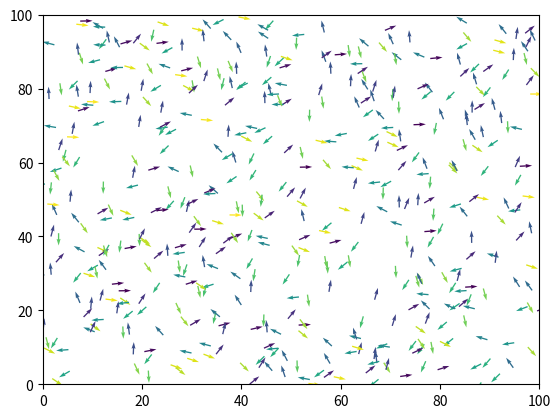

Write Python code to recreate this figure.

import numpy as np
from scipy.spatial import distance_matrix
from scipy.interpolate import RegularGridInterpolator
from matplotlib.animation import FuncAnimation
import matplotlib.pyplot as plt
import time

np.random.seed(int(time.time()))

def init_weights(box_size, grid_res):
    W = np.random.randn(grid_res, grid_res)
    x = np.linspace(0, box_size, grid_res)
    y = x
    return RegularGridInterpolator((x, y), W)

n_particles = 500
box_size = 100
grid_res = 128
interaction_radius = 5
speed = 1.0
dt = 1.0
noise = 0.05
positions = np.random.rand(n_particles, 2) * box_size
angles = np.random.rand(n_particles) * 2 * np.pi
W_fn = init_weights(box_size, grid_res)

def convert_to_velocities(angles):
    v = (np.array((np.cos(angles), np.sin(angles))) * speed).T
    return v

def convert_to_angles(velocities):
    return np.arctan2(velocities[:, 1], velocities[:, 0])

def update_by_velocities(angles, D, noise=0.01):
    # Compute velocities on the fly, use angles to keep it as unit vector
    velocities = convert_to_velocities(angles)
    velocities = (D @ velocities) / D.sum(axis=1, keepdims=True)
    noise_terms = np.random.rand(*velocities.shape) * noise
    velocities ++ noise_terms
    angles = convert_to_angles(velocities)
    return angles, velocities

def update_by_angles(angles, D, noise=0.01):
    # Directly get average angle
    # TODO: Does not work well.  Why?
    angles = (D @ angles) / D.sum(axis=1)
    noise_terms = (np.random.rand(n_particles) * 2 * np.pi - np.pi) * noise
    angles += noise_terms
    velocities = convert_to_velocities(angles)
    return angles, velocities

def get_weighted_coeff(positions, W_fn, min_dist=1e-9, alpha=1.0):
    D = distance_matrix(positions, positions, p=2)
    zero_indices = (D < min_dist)
    D[zero_indices] = 1.
    w = W_fn(positions).reshape(-1, 1)
    diff_W = w - w.T
    D = diff_W * alpha / D
    D = np.abs(D)
    D[zero_indices] = 0.
    return D

def get_classic_coeff(positions, interaction_radius):
    D = distance_matrix(positions, positions, p=2)
    neighbor_indices = (D < interaction_radius)
    D[...] = 0
    D[neighbor_indices] = 1
    return D

def update(frame):
    global positions, angles, D
    #D = get_classic_coeff(positions, interaction_radius)
    D = get_weighted_coeff(positions, W_fn)
    angles, velocities = update_by_velocities(angles, D, noise=noise)
    #angles, velocities = update_by_angles(angles, D, noise=noise)
    positions += (velocities * dt)
    positions %= box_size # periodic
    quiver.set_offsets(positions)
    quiver.set_UVC(velocities[:, 0], velocities[:, 1], angles)

    return quiver

fig, ax = plt.subplots()
v = convert_to_velocities(angles)
quiver = ax.quiver(positions[:, 0], positions[:, 1], v[:, 0], v[:, 1], angles)
ax.set_xlim(0, box_size)
ax.set_ylim(0, box_size)

ani = FuncAnimation(fig=fig, func=update, frames=40, interval=30)
plt.show()
